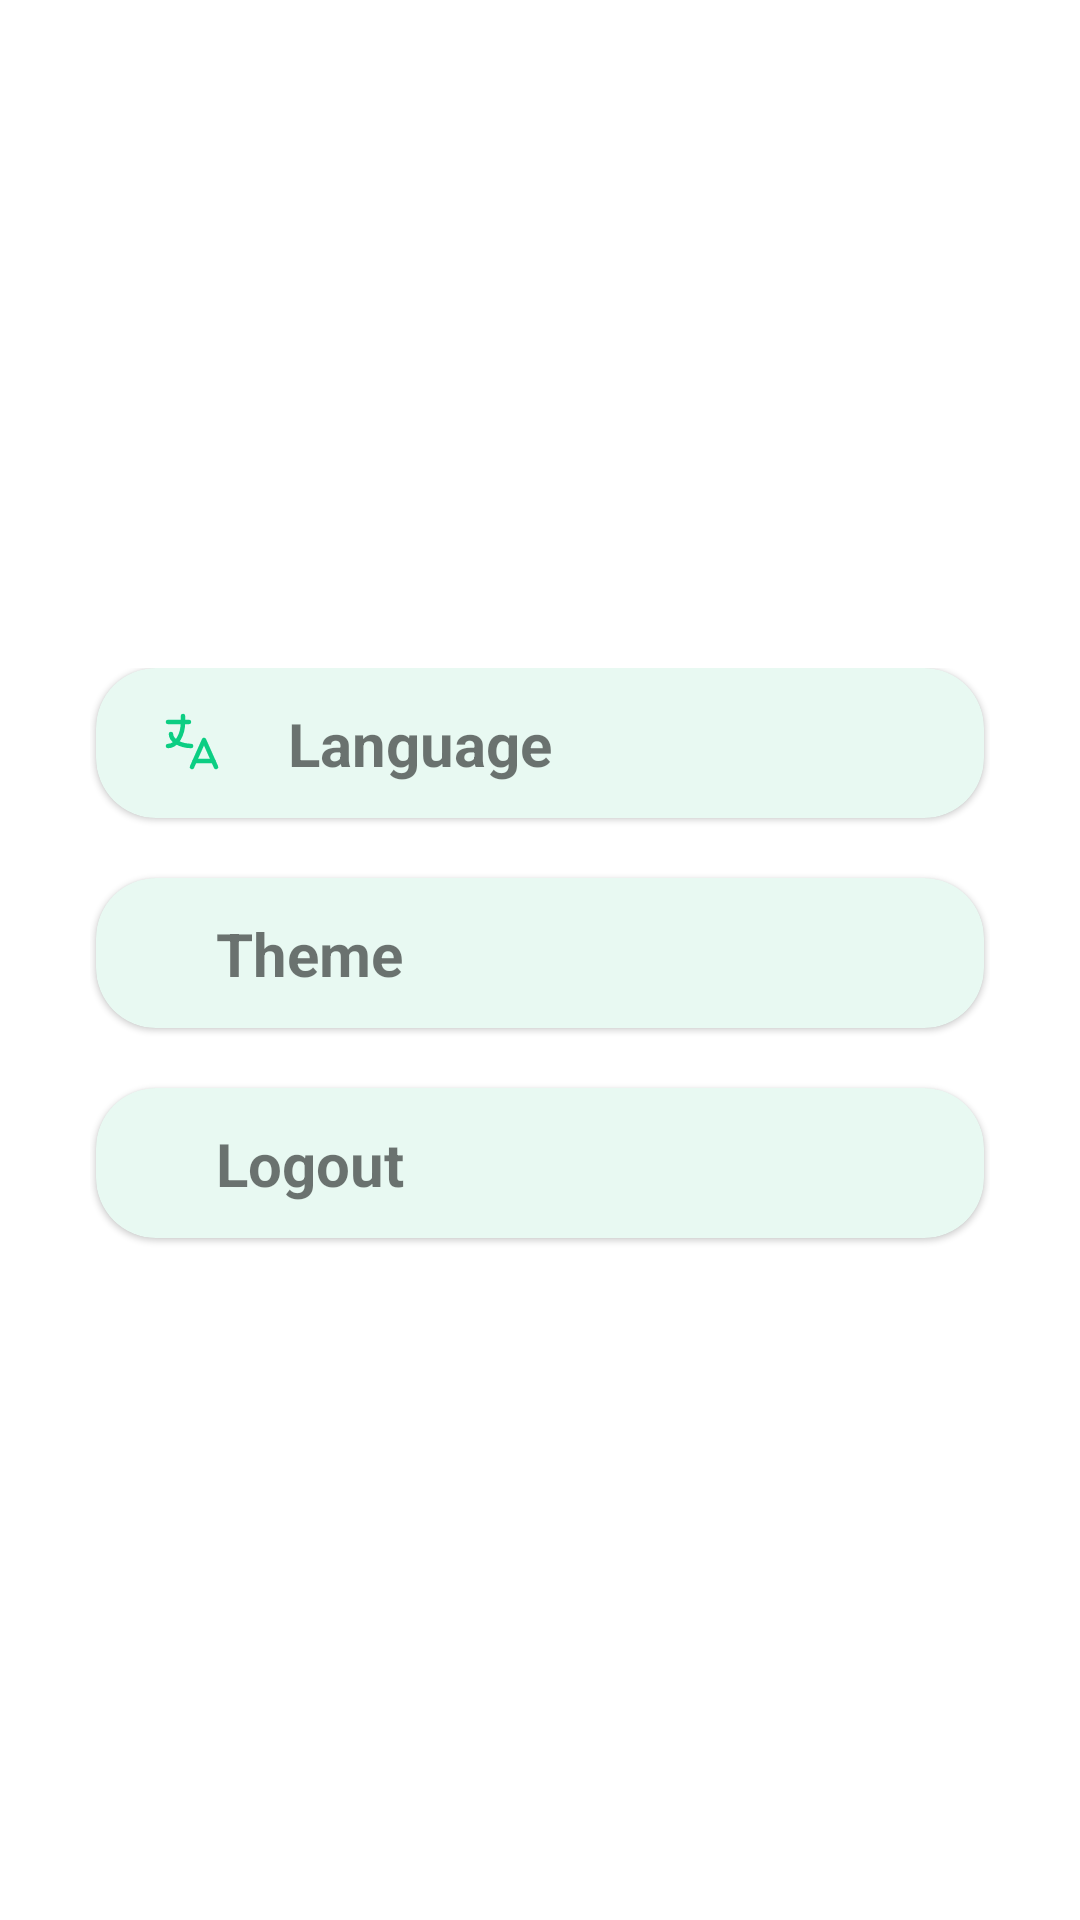

The Android layout XML behind this screen, and the referenced resources:
<!-- AndroidManifest.xml: application theme Theme.SimpleChat -->
<!-- res/layout/activity_settings.xml -->
<?xml version="1.0" encoding="utf-8"?>
<androidx.constraintlayout.widget.ConstraintLayout xmlns:android="http://schemas.android.com/apk/res/android"
    xmlns:app="http://schemas.android.com/apk/res-auto"
    xmlns:tools="http://schemas.android.com/tools"
    android:layout_width="match_parent"
    android:layout_height="match_parent"
    tools:context=".topMenu.settings.SettingsActivity">

    <LinearLayout
        android:layout_width="match_parent"
        android:layout_height="wrap_content"
        android:layout_marginHorizontal="20sp"
        android:orientation="vertical"
        android:padding="10dp"
        app:layout_constraintBottom_toBottomOf="parent"
        app:layout_constraintEnd_toEndOf="parent"
        app:layout_constraintHorizontal_bias="0.5"
        app:layout_constraintStart_toStartOf="parent"
        app:layout_constraintTop_toTopOf="parent">

        <com.google.android.material.card.MaterialCardView
            android:layout_width="match_parent"
            android:layout_height="50dp"
            android:backgroundTint="#E8F9F2"
            app:cardCornerRadius="20sp"
            android:layout_marginHorizontal="2dp"
            app:layout_constraintEnd_toEndOf="parent"
            app:layout_constraintHorizontal_bias="0.5"
            app:layout_constraintStart_toStartOf="parent"
            app:layout_constraintTop_toTopOf="parent">

            <androidx.constraintlayout.widget.ConstraintLayout
                android:layout_width="match_parent"
                android:layout_height="match_parent">

                <ImageView
                    android:id="@+id/imageView2"
                    android:layout_width="wrap_content"
                    android:layout_height="wrap_content"
                    android:layout_marginStart="20sp"
                    android:src="@drawable/ic_language"
                    app:layout_constraintBottom_toBottomOf="parent"
                    app:layout_constraintStart_toStartOf="parent"
                    app:layout_constraintTop_toTopOf="parent"
                    app:tint="@color/main_color" />

                <TextView
                    android:layout_width="wrap_content"
                    android:layout_height="wrap_content"
                    android:text="@string/language"
                    android:layout_marginStart="20sp"
                    android:textStyle="bold"
                    android:textSize="20sp"
                    app:layout_constraintBottom_toBottomOf="parent"
                    app:layout_constraintStart_toEndOf="@+id/imageView2"
                    app:layout_constraintTop_toTopOf="parent" />
            </androidx.constraintlayout.widget.ConstraintLayout>
        </com.google.android.material.card.MaterialCardView>

        <com.google.android.material.card.MaterialCardView
            android:layout_width="match_parent"
            android:layout_height="50dp"
            android:layout_marginVertical="20sp"
            android:backgroundTint="#E8F9F2"
            android:layout_marginHorizontal="2dp"
            app:cardCornerRadius="20sp"
            app:layout_constraintEnd_toEndOf="parent"
            app:layout_constraintHorizontal_bias="0.5"
            app:layout_constraintStart_toStartOf="parent"
            app:layout_constraintTop_toTopOf="parent">
            <androidx.constraintlayout.widget.ConstraintLayout
                android:layout_width="match_parent"
                android:layout_height="match_parent">

                <ImageView
                    android:id="@+id/imageView21"
                    android:layout_width="wrap_content"
                    android:layout_height="wrap_content"
                    android:layout_marginStart="20sp"
                    android:src="@drawable/ic_theme"
                    app:layout_constraintBottom_toBottomOf="parent"
                    app:layout_constraintStart_toStartOf="parent"
                    app:layout_constraintTop_toTopOf="parent"
                    app:tint="@color/main_color" />

                <TextView
                    android:layout_width="wrap_content"
                    android:layout_height="wrap_content"
                    android:text="@string/theme"
                    android:layout_marginStart="20sp"
                    android:textStyle="bold"
                    android:textSize="20sp"
                    app:layout_constraintBottom_toBottomOf="parent"
                    app:layout_constraintStart_toEndOf="@+id/imageView21"
                    app:layout_constraintTop_toTopOf="parent" />
            </androidx.constraintlayout.widget.ConstraintLayout>
        </com.google.android.material.card.MaterialCardView>

        <com.google.android.material.card.MaterialCardView
            android:id="@+id/logout_btn"
            android:layout_width="match_parent"
            android:layout_height="50dp"
            android:backgroundTint="#E8F9F2"
            android:layout_marginBottom="5dp"
            app:cardCornerRadius="20sp"
            android:layout_marginHorizontal="2dp"
            app:layout_constraintEnd_toEndOf="parent"
            app:layout_constraintHorizontal_bias="0.5"
            app:layout_constraintStart_toStartOf="parent"
            app:layout_constraintTop_toTopOf="parent">
            <androidx.constraintlayout.widget.ConstraintLayout
                android:layout_width="match_parent"
                android:layout_height="match_parent">

                <ImageView
                    android:id="@+id/imageView22"
                    android:layout_width="wrap_content"
                    android:layout_height="wrap_content"
                    android:layout_marginStart="20sp"
                    android:src="@drawable/ic_logout"
                    app:layout_constraintBottom_toBottomOf="parent"
                    app:layout_constraintStart_toStartOf="parent"
                    app:layout_constraintTop_toTopOf="parent"
                    app:tint="#E80923" />

                <TextView
                    android:layout_width="wrap_content"
                    android:layout_height="wrap_content"
                    android:text="@string/logout"
                    android:layout_marginStart="20sp"
                    android:textStyle="bold"
                    android:textSize="20sp"
                    app:layout_constraintBottom_toBottomOf="parent"
                    app:layout_constraintStart_toEndOf="@+id/imageView22"
                    app:layout_constraintTop_toTopOf="parent" />
            </androidx.constraintlayout.widget.ConstraintLayout>
        </com.google.android.material.card.MaterialCardView>
    </LinearLayout>


</androidx.constraintlayout.widget.ConstraintLayout>
<!-- resources referenced by this layout -->
<resources>
  <color name="main_color">#0CCE83</color>
  <!-- drawable ic_language (drawable) -->
  <vector xmlns:android="http://schemas.android.com/apk/res/android"
      android:width="24dp"
      android:height="24dp"
      android:viewportWidth="16"
      android:viewportHeight="16">
    <path
        android:strokeWidth="1"
        android:pathData="M2.6667,3.3333H7.3334"
        android:strokeLineJoin="round"
        android:fillColor="#00000000"
        android:strokeColor="#9B9B9B"
        android:strokeLineCap="round"/>
    <path
        android:strokeWidth="1"
        android:pathData="M6.0001,2V3.3333C6.0001,6.2787 4.5074,8.6667 2.6667,8.6667"
        android:strokeLineJoin="round"
        android:fillColor="#00000000"
        android:strokeColor="#9B9B9B"
        android:strokeLineCap="round"/>
    <path
        android:strokeWidth="1"
        android:pathData="M3.3333,6C3.3312,7.4293 5.3012,8.6053 7.7999,8.6667"
        android:strokeLineJoin="round"
        android:fillColor="#00000000"
        android:strokeColor="#9B9B9B"
        android:strokeLineCap="round"/>
    <path
        android:strokeWidth="1"
        android:pathData="M8,13.3333L10.6667,7.3333L13.3333,13.3333"
        android:strokeLineJoin="round"
        android:fillColor="#00000000"
        android:strokeColor="#9B9B9B"
        android:strokeLineCap="round"/>
    <path
        android:strokeWidth="1"
        android:pathData="M12.7334,12H8.6001"
        android:strokeLineJoin="round"
        android:fillColor="#00000000"
        android:strokeColor="#9B9B9B"
        android:strokeLineCap="round"/>
  </vector>
  <string name="language">Language</string>
  <string name="logout">Logout</string>
  <string name="theme">Theme</string>
  <style name="Theme.SimpleChat" parent="Theme.MaterialComponents.Light.NoActionBar">
          
          <item name="colorPrimary">@color/purple_500</item>
          <item name="colorPrimaryVariant">@color/purple_700</item>
          <item name="colorOnPrimary">@color/white</item>
          
          <item name="colorSecondary">@color/teal_200</item>
          <item name="colorSecondaryVariant">@color/teal_700</item>
          <item name="colorOnSecondary">@color/black</item>
          
          <item name="android:statusBarColor" tools:targetApi="l">?attr/colorPrimaryVariant</item>
          
          
          <item name="android:windowLightStatusBar">true</item>
      </style>
  <color name="purple_500">#FF6200EE</color>
  <color name="purple_700">#FF3700B3</color>
  <color name="white">#FFFFFFFF</color>
  <color name="teal_200">#FF03DAC5</color>
  <color name="teal_700">#FF018786</color>
  <color name="black">#FF000000</color>
</resources>
